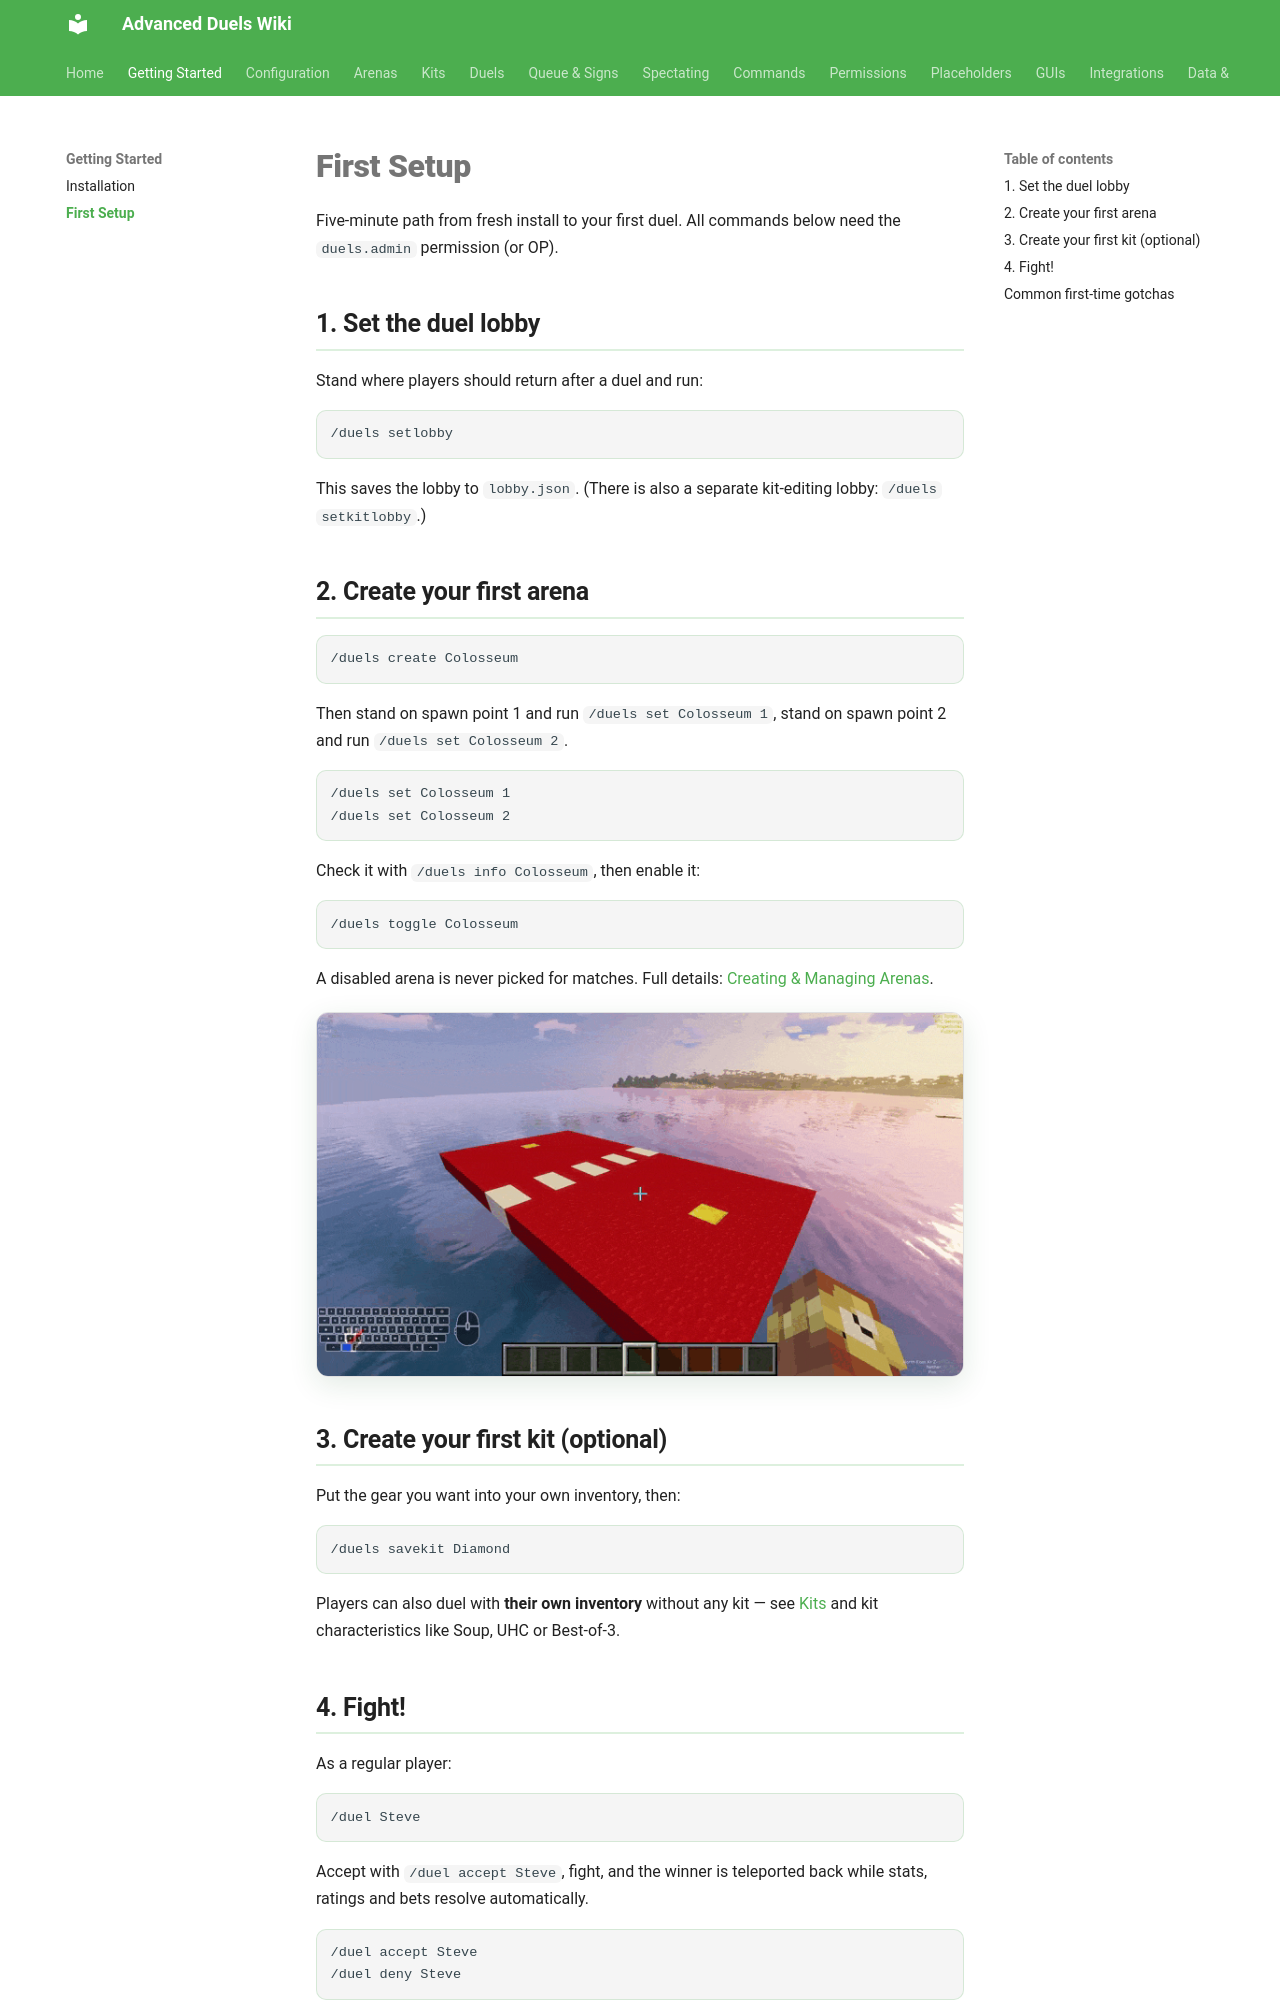

repository: TenZOstravy/Advanced-Duels-Wiki · page: getting-started/first-setup/index.html · generator: mkdocs

# First Setup

Five-minute path from fresh install to your first duel. All commands below need the `duels.admin` permission (or OP).

## 1. Set the duel lobby

Stand where players should return after a duel and run:

```text
/duels setlobby
```

This saves the lobby to `lobby.json`. (There is also a separate kit-editing lobby: `/duels setkitlobby`.)

## 2. Create your first arena

```text
/duels create Colosseum
```

Then stand on spawn point 1 and run `/duels set Colosseum 1`, stand on spawn point 2 and run `/duels set Colosseum 2`.

```text
/duels set Colosseum 1
/duels set Colosseum 2
```

Check it with `/duels info Colosseum`, then enable it:

```text
/duels toggle Colosseum
```

A disabled arena is never picked for matches. Full details: [Creating & Managing Arenas](../arenas/index.md).

<!-- GIF PLACEHOLDER
File: assets/gifs/create-arena.gif
What to record:
Creating an arena, setting both spawn points, enabling it with /duels toggle, and checking /duels info.

Recommended length: 10-20 seconds
-->
![Create arena](../assets/gifs/create-arena.gif)

## 3. Create your first kit (optional)

Put the gear you want into your own inventory, then:

```text
/duels savekit Diamond
```

Players can also duel with **their own inventory** without any kit — see [Kits](../kits/index.md) and kit characteristics like Soup, UHC or Best-of-3.

## 4. Fight!

As a regular player:

```text
/duel Steve
```

Accept with `/duel accept Steve`, fight, and the winner is teleported back while stats, ratings and bets resolve automatically.

```text
/duel accept Steve
/duel deny Steve
```
